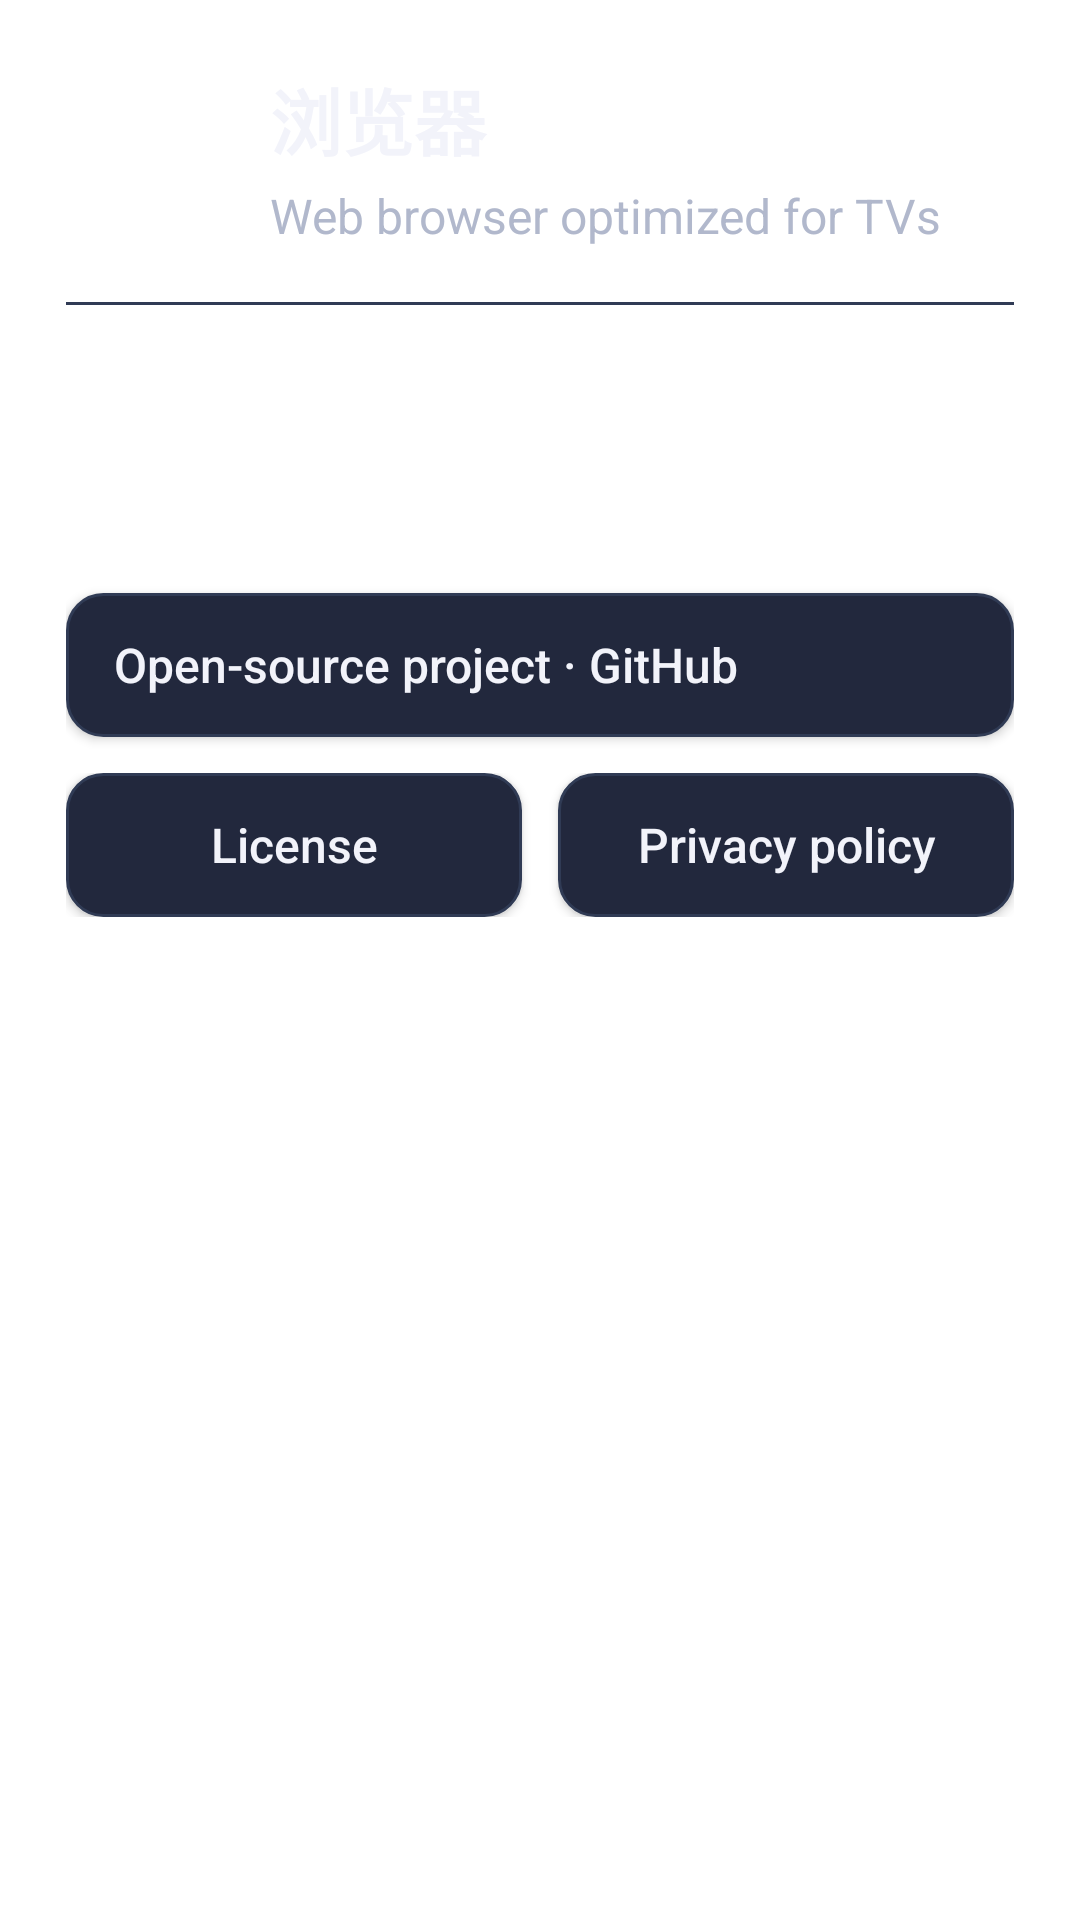

Here is an Android app screen rendered from its layout file. Give the layout XML and the strings, colors and styles it references.
<!-- AndroidManifest.xml: application theme AppTheme -->
<!-- res/layout/view_settings_version.xml -->
<?xml version="1.0" encoding="utf-8"?>
<LinearLayout xmlns:android="http://schemas.android.com/apk/res/android"
    android:layout_width="match_parent"
    android:layout_height="wrap_content"
    android:orientation="vertical"
    android:padding="22dp">

    <LinearLayout
        android:layout_width="match_parent"
        android:layout_height="wrap_content"
        android:gravity="center_vertical"
        android:orientation="horizontal">
        <ImageView
            android:layout_width="52dp"
            android:layout_height="52dp"
            android:layout_marginEnd="16dp"
            android:importantForAccessibility="no"
            android:src="@mipmap/ic_browser_launcher" />
        <LinearLayout
            android:layout_width="0dp"
            android:layout_height="wrap_content"
            android:layout_weight="1"
            android:orientation="vertical">
            <TextView
                android:id="@+id/tvTitle"
                android:layout_width="match_parent"
                android:layout_height="wrap_content"
                android:text="@string/app_name_short"
                android:textColor="@color/day_night_text_color_contrast"
                android:textSize="24sp"
                android:textStyle="bold" />
            <TextView
                android:id="@+id/tvDescription"
                android:layout_width="match_parent"
                android:layout_height="wrap_content"
                android:layout_marginTop="4dp"
                android:text="@string/web_browser_optimized_for_tvs"
                android:textColor="@color/day_night_text_color"
                android:textSize="16sp" />
        </LinearLayout>
    </LinearLayout>

    <View
        android:layout_width="match_parent"
        android:layout_height="1dp"
        android:layout_marginVertical="18dp"
        android:background="@color/button_corner" />

    <TextView
        android:id="@+id/tvVersion"
        android:layout_width="match_parent"
        android:layout_height="wrap_content"
        android:textColor="@color/day_night_text_color_contrast"
        android:textSize="18sp" />

    <TextView
        android:id="@+id/tvWebViewVersion"
        android:layout_width="match_parent"
        android:layout_height="wrap_content"
        android:layout_marginTop="8dp"
        android:textColor="@color/day_night_text_color"
        android:textSize="16sp" />

    <Button
        android:id="@+id/tvLink"
        android:layout_width="match_parent"
        android:layout_height="48dp"
        android:layout_marginTop="24dp"
        android:background="@drawable/button_bg_selector"
        android:gravity="center_vertical|start"
        android:nextFocusDown="@id/tvLicense"
        android:nextFocusUp="@id/btnVersionTab"
        android:paddingHorizontal="16dp"
        android:text="@string/about_project_source"
        android:textAllCaps="false"
        android:textColor="@color/day_night_text_color_contrast"
        android:textSize="16sp" />

    <LinearLayout
        android:layout_width="match_parent"
        android:layout_height="wrap_content"
        android:layout_marginTop="12dp"
        android:orientation="horizontal">
        <Button
            android:id="@+id/tvLicense"
            android:layout_width="0dp"
            android:layout_height="48dp"
            android:layout_marginEnd="12dp"
            android:layout_weight="1"
            android:background="@drawable/button_bg_selector"
            android:nextFocusUp="@id/tvLink"
            android:nextFocusRight="@id/tvPrivacy"
            android:text="@string/about_license"
            android:textAllCaps="false"
            android:textColor="@color/day_night_text_color_contrast"
            android:textSize="16sp" />
        <Button
            android:id="@+id/tvPrivacy"
            android:layout_width="0dp"
            android:layout_height="48dp"
            android:layout_weight="1"
            android:background="@drawable/button_bg_selector"
            android:nextFocusUp="@id/tvLink"
            android:nextFocusLeft="@id/tvLicense"
            android:text="@string/about_privacy"
            android:textAllCaps="false"
            android:textColor="@color/day_night_text_color_contrast"
            android:textSize="16sp" />
    </LinearLayout>
</LinearLayout>
<!-- resources referenced by this layout -->
<resources>
  <color name="button_corner">#303B55</color>
  <color name="day_night_text_color">#B1B8CC</color>
  <color name="day_night_text_color_contrast">#F2F3FA</color>
  <!-- drawable button_bg_selector: vector/xml drawable (drawable, 3079 chars, omitted) -->
  <!-- mipmap ic_browser_launcher (mipmap-anydpi-v26) -->
  <?xml version="1.0" encoding="utf-8"?>
  <adaptive-icon xmlns:android="http://schemas.android.com/apk/res/android">
      <background android:drawable="@drawable/browser_launcher_background" />
      <foreground android:drawable="@drawable/browser_launcher_foreground" />
  </adaptive-icon>
  <string name="about_license">License</string>
  <string name="about_privacy">Privacy policy</string>
  <string name="about_project_source">Open-source project · GitHub</string>
  <string name="app_name_short" translatable="false">浏览器</string>
  <string name="web_browser_optimized_for_tvs">Web browser optimized for TVs</string>
  <!-- drawable browser_launcher_background (drawable) -->
  <?xml version="1.0" encoding="utf-8"?>
  <vector xmlns:android="http://schemas.android.com/apk/res/android"
      xmlns:aapt="http://schemas.android.com/aapt"
      android:width="108dp" android:height="108dp"
      android:viewportWidth="108" android:viewportHeight="108">
      <path android:pathData="M0,0H108V108H0Z">
          <aapt:attr name="android:fillColor">
              <gradient android:startX="0" android:startY="0" android:endX="108" android:endY="108" android:type="linear">
                  <item android:offset="0" android:color="#46558D" />
                  <item android:offset="0.52" android:color="#252B49" />
                  <item android:offset="1" android:color="#111420" />
              </gradient>
          </aapt:attr>
      </path>
      <path android:pathData="M0,81Q54,56 108,81V108H0Z" android:fillColor="#302A53" />
  </vector>
  <!-- drawable browser_launcher_foreground (drawable) -->
  <?xml version="1.0" encoding="utf-8"?>
  <vector xmlns:android="http://schemas.android.com/apk/res/android"
      android:width="108dp" android:height="108dp"
      android:viewportWidth="108" android:viewportHeight="108">
      <group android:pivotX="54" android:pivotY="54" android:scaleX="0.78" android:scaleY="0.78">
          <path android:pathData="M42,25L33,16M66,25L75,16"
              android:fillColor="@android:color/transparent" android:strokeColor="#AABAFF"
              android:strokeWidth="4" android:strokeLineCap="round" />
          <path android:pathData="M32,26H76Q89,26 89,39V68Q89,81 76,81H32Q19,81 19,68V39Q19,26 32,26Z"
              android:fillColor="@android:color/transparent" android:strokeColor="#F2F3FA" android:strokeWidth="4" />
          <path android:pathData="M36,53a18,18 0,1 0,36 0a18,18 0,1 0,-36 0"
              android:fillColor="@android:color/transparent" android:strokeColor="#BDCBFF" android:strokeWidth="3" />
          <path android:pathData="M47,53a7,18 0,1 0,14 0a7,18 0,1 0,-14 0M36,53H72"
              android:fillColor="@android:color/transparent" android:strokeColor="#BDCBFF" android:strokeWidth="2.5" />
          <path android:pathData="M32,83L29,89M76,83L79,89"
              android:fillColor="@android:color/transparent" android:strokeColor="#F2F3FA" android:strokeWidth="4"
              android:strokeLineCap="round" />
      </group>
  </vector>
</resources>
